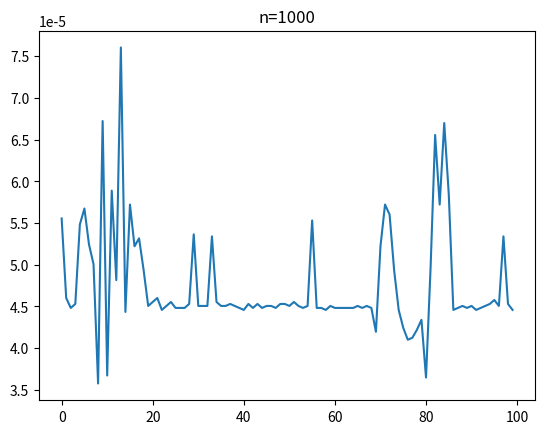
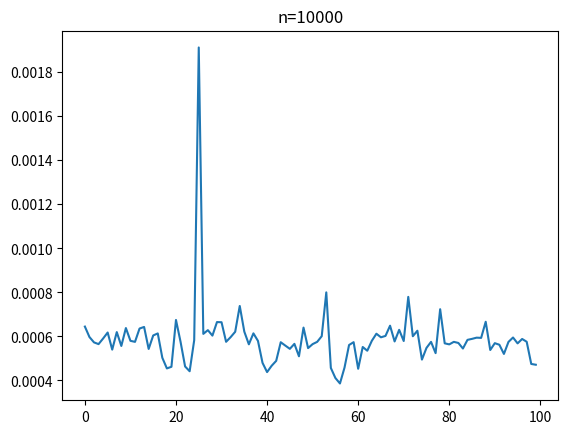
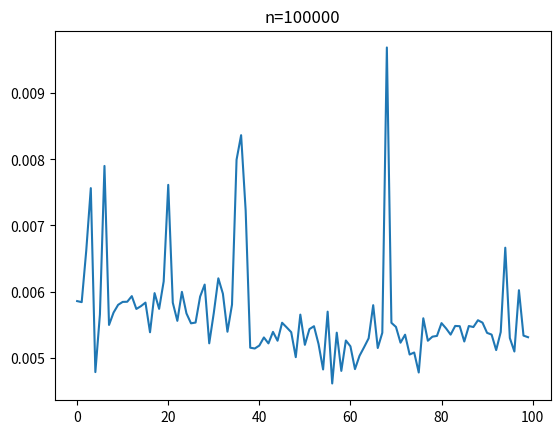

These charts were generated, in order, by the following Python code:
 
# achar o tempo médio das primitivas FOCA
from time import time as time
from matplotlib import pyplot as plt
 
R = 100
 
lista_n = [1000,10000,100000]
t = []
 
for n in lista_n:
  tt = []
  for r in range(R):
   tic = time()
   for i in range(n):
    x=1
 
   toc = time()
   tt.append(toc-tic)
 
  t.append(tt)
  plt.plot(tt)
  plt.title(f"n={n}")
  plt.savefig(f"tempos.n{n}.png")
  plt.show()
 
 
